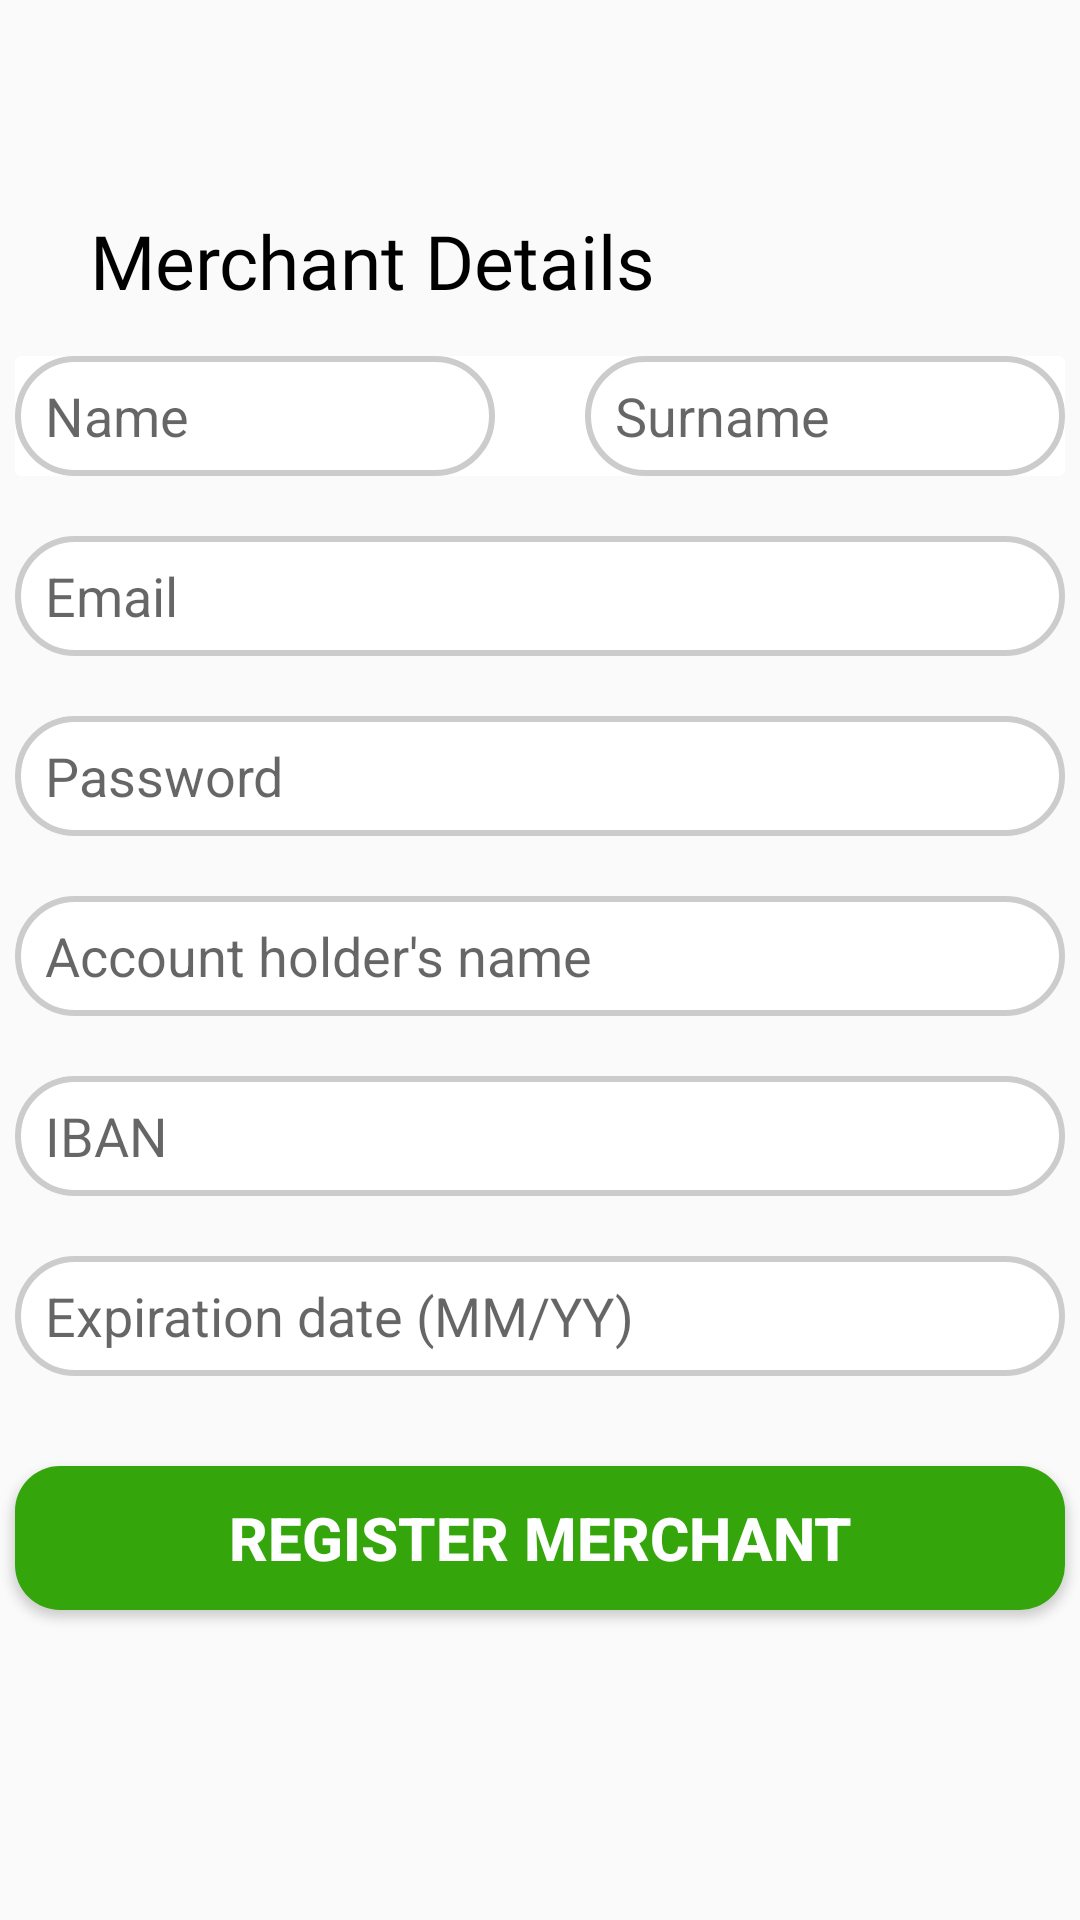

Here is an Android app screen rendered from its layout file. Give the layout XML and the strings, colors and styles it references.
<!-- AndroidManifest.xml: application theme AppTheme -->
<!-- res/layout/merchant_register.xml -->
<?xml version="1.0" encoding="utf-8"?>
<androidx.constraintlayout.widget.ConstraintLayout xmlns:android="http://schemas.android.com/apk/res/android"
    xmlns:app="http://schemas.android.com/apk/res-auto"
    xmlns:tools="http://schemas.android.com/tools"
    android:id="@+id/main"
    android:layout_width="match_parent"
    android:layout_height="match_parent"
    tools:context=".MerchantRegisterActivity">

    <androidx.cardview.widget.CardView
        android:id="@+id/cardViewHolder"
        android:layout_width="350dp"
        android:layout_height="wrap_content"
        app:cardBackgroundColor="@color/white"
        app:layout_constraintStart_toStartOf="parent"
        app:layout_constraintEnd_toEndOf="parent"
        app:layout_constraintTop_toBottomOf="@id/textViewMerchantDetails"
        android:layout_marginTop="15dp"
        app:cardElevation="0dp">
        <androidx.appcompat.widget.LinearLayoutCompat
            android:layout_width="match_parent"
            android:layout_height="match_parent"
            android:orientation="horizontal">
            <EditText
                android:id="@+id/editTextName"
                android:layout_width="160dp"
                android:layout_height="40dp"
                android:background="@drawable/edit_text_border"
                android:ems="10"
                android:hint="Name"
                android:inputType="text"
                app:layout_constraintEnd_toEndOf="parent"
                app:layout_constraintStart_toStartOf="parent"
                android:layout_marginEnd="30dp"
                tools:ignore="MissingConstraints"
                tools:layout_editor_absoluteY="183dp"
                android:paddingStart="10dp">
            </EditText>
            <EditText
                android:id="@+id/editTextSurname"
                android:layout_width="160dp"
                android:layout_height="40dp"
                android:background="@drawable/edit_text_border"
                android:ems="10"
                android:hint="Surname"
                android:inputType="text"
                app:layout_constraintEnd_toEndOf="parent"
                app:layout_constraintStart_toStartOf="parent"
                app:layout_constraintTop_toBottomOf="@+id/editTextName"
                android:paddingStart="10dp">
            </EditText>

        </androidx.appcompat.widget.LinearLayoutCompat>
    </androidx.cardview.widget.CardView>





    <EditText
        android:id="@+id/editTextMail"
        android:layout_width="350dp"
        android:layout_height="40dp"
        android:layout_marginTop="20dp"
        android:background="@drawable/edit_text_border"
        android:ems="10"
        android:hint="Email"
        android:inputType="text"
        app:layout_constraintStart_toStartOf="parent"
        app:layout_constraintEnd_toEndOf="parent"
        app:layout_constraintTop_toBottomOf="@id/cardViewHolder"
        android:paddingStart="10dp"/>

    <EditText
        android:id="@+id/editTextPassword"
        android:layout_width="350dp"
        android:layout_height="40dp"
        android:layout_marginTop="20dp"
        android:background="@drawable/edit_text_border"
        android:ems="10"
        android:hint="Password"
        android:inputType="textPassword"
        app:layout_constraintStart_toStartOf="parent"
        app:layout_constraintEnd_toEndOf="parent"
        app:layout_constraintTop_toBottomOf="@+id/editTextMail"
        android:paddingStart="10dp"/>

    <EditText
        android:id="@+id/editTextAccountHolder"
        android:layout_width="350dp"
        android:layout_height="40dp"
        android:layout_marginTop="20dp"
        android:background="@drawable/edit_text_border"
        android:ems="10"
        android:hint="Account holder's name"
        android:inputType="textPassword"
        app:layout_constraintStart_toStartOf="parent"
        app:layout_constraintEnd_toEndOf="parent"
        app:layout_constraintTop_toBottomOf="@+id/editTextPassword"
        android:paddingStart="10dp"/>

    <EditText
        android:id="@+id/editTextIBAN"
        android:layout_width="350dp"
        android:layout_height="40dp"
        android:layout_marginTop="20dp"
        android:background="@drawable/edit_text_border"
        android:ems="10"
        android:hint="IBAN"
        android:inputType="text"
        app:layout_constraintStart_toStartOf="parent"
        app:layout_constraintEnd_toEndOf="parent"
        app:layout_constraintTop_toBottomOf="@+id/editTextAccountHolder"
        android:paddingStart="10dp"/>

    <EditText
        android:id="@+id/editTextExpirationDate"
        android:layout_width="350dp"
        android:layout_height="40dp"
        android:layout_marginTop="20dp"
        android:background="@drawable/edit_text_border"
        android:ems="10"
        android:hint="Expiration date (MM/YY)"
        android:inputType="text"
        app:layout_constraintStart_toStartOf="parent"
        app:layout_constraintEnd_toEndOf="parent"
        app:layout_constraintTop_toBottomOf="@+id/editTextIBAN"
        android:paddingStart="10dp"/>

    <Button
        android:id="@+id/buttonRegisterCostumer"
        style="@style/Widget.AppCompat.Button.Colored"
        android:layout_width="350dp"
        android:layout_height="wrap_content"
        android:layout_marginTop="30dp"
        android:layout_marginBottom="80dp"
        android:background="@drawable/rounded_button"
        android:backgroundTint="#34A60C"
        android:text="Register merchant"
        android:textStyle="bold"
        android:textColorHighlight="#34A60C"
        android:textSize="20dp"
        app:layout_constraintEnd_toEndOf="parent"
        app:layout_constraintStart_toStartOf="parent"
        app:layout_constraintTop_toBottomOf="@+id/editTextExpirationDate"
        tools:ignore="MissingConstraints" />

    <TextView
        android:id="@+id/textViewMerchantDetails"
        android:layout_width="wrap_content"
        android:layout_height="wrap_content"
        android:layout_marginStart="30dp"
        android:layout_marginTop="70dp"
        android:fontFamily="@font/roboto_medium"
        android:text="Merchant Details"
        android:textSize="25sp"
        app:layout_constraintStart_toStartOf="parent"
        app:layout_constraintTop_toTopOf="parent"
        android:textColor="@color/black"/>

</androidx.constraintlayout.widget.ConstraintLayout>
<!-- resources referenced by this layout -->
<resources>
  <!-- drawable edit_text_border (drawable) -->
  <?xml version="1.0" encoding="utf-8"?>
  <shape xmlns:android="http://schemas.android.com/apk/res/android"
      android:shape="rectangle">
      <solid android:color="#FFFFFF" />
      <stroke android:width="2dp" android:color="#CCCCCC" />
      <corners android:radius="20dp" />
  </shape>
  <!-- drawable rounded_button (drawable) -->
  <?xml version="1.0" encoding="utf-8"?>
  <shape
      xmlns:android="http://schemas.android.com/apk/res/android"
      android:shape="rectangle"
      android:padding="10dp">
  
      <solid android:color="#34A60C"/>
  
      <corners
          android:bottomLeftRadius="15dp"
              android:bottomRightRadius="15dp"
              android:topLeftRadius="15dp"
              android:topRightRadius="15dp"/>
  
  </shape>
  <style name="AppTheme" parent="Theme.AppCompat.Light.NoActionBar" />
  <!-- not gathered from this repository: default colours our renderer supplied (Android Studio template values) -->
  <color name="black">#FF000000</color>
  <color name="white">#FFFFFFFF</color>
</resources>
